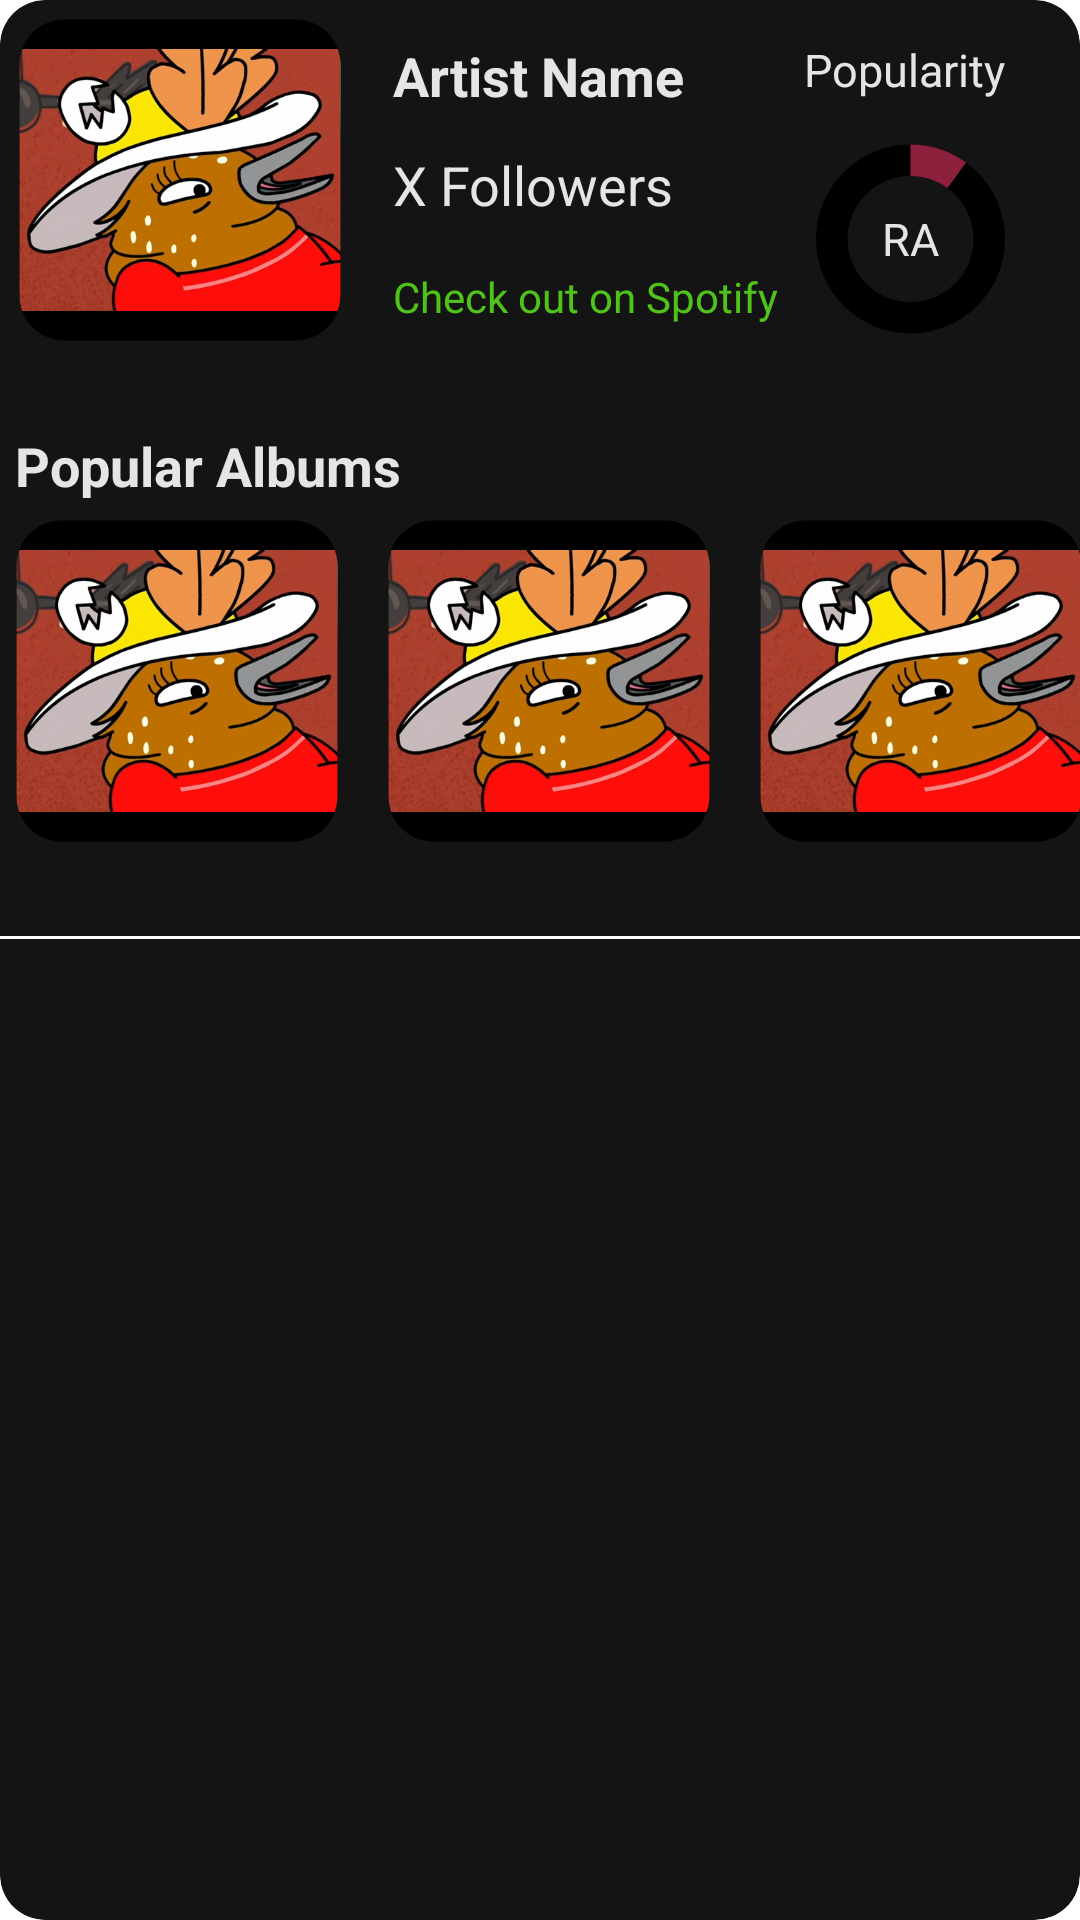

Reconstruct the res/layout file that produces this screen, plus the resources it refers to.
<!-- AndroidManifest.xml: application theme Theme.HW9Attempt4 -->
<!-- res/layout/fragment_single_artist.xml -->
<?xml version="1.0" encoding="utf-8"?>
<androidx.constraintlayout.widget.ConstraintLayout xmlns:android="http://schemas.android.com/apk/res/android"
    xmlns:app="http://schemas.android.com/apk/res-auto"
    xmlns:tools="http://schemas.android.com/tools"
    android:id="@+id/frameLayout"
    android:layout_width="match_parent"
    android:layout_height="wrap_content"
    android:layout_marginHorizontal="10dp"
    android:layout_marginTop="20dp"
    android:background="@drawable/dark_grey_background"
    android:clipToOutline="true"
    tools:context=".single_artist">

    

    <ImageView
        android:id="@+id/artistProfile"
        android:layout_width="110dp"
        android:layout_height="110dp"
        android:layout_marginStart="5dp"
        android:layout_marginTop="5dp"
        android:background="@drawable/black_background"
        android:clipToOutline="true"
        android:src="@drawable/bertie_hat"
        app:layout_constraintStart_toStartOf="parent"
        app:layout_constraintTop_toTopOf="parent" />

    <ImageView
        android:id="@+id/artistAlbum2"
        android:layout_width="110dp"
        android:layout_height="110dp"
        android:layout_marginStart="128dp"
        android:layout_marginTop="172dp"
        android:background="@drawable/black_background"
        android:clipToOutline="true"
        android:src="@drawable/bertie_hat"
        app:layout_constraintStart_toStartOf="parent"
        app:layout_constraintTop_toTopOf="parent" />

    <ImageView
        android:id="@+id/artistAlbum1"
        android:layout_width="110dp"
        android:layout_height="110dp"
        android:layout_marginStart="4dp"
        android:layout_marginTop="172dp"
        android:background="@drawable/black_background"
        android:clipToOutline="true"
        android:src="@drawable/bertie_hat"
        app:layout_constraintStart_toStartOf="parent"
        app:layout_constraintTop_toTopOf="parent" />

    <ImageView
        android:id="@+id/artistAlbum3"
        android:layout_width="110dp"
        android:layout_height="110dp"
        android:layout_marginStart="252dp"
        android:layout_marginTop="172dp"
        android:background="@drawable/black_background"
        android:clipToOutline="true"
        android:src="@drawable/bertie_hat"
        app:layout_constraintStart_toStartOf="parent"
        app:layout_constraintTop_toTopOf="parent" />

    <TextView
        android:id="@+id/artistName"
        android:layout_width="wrap_content"
        android:layout_height="wrap_content"
        android:layout_marginStart="16dp"
        android:layout_marginTop="8dp"
        android:text="Artist Name"
        android:textColor="@color/grey"
        android:textSize="18sp"
        android:textStyle="bold"
        app:layout_constraintStart_toEndOf="@+id/artistProfile"
        app:layout_constraintTop_toTopOf="@+id/artistProfile" />

    <TextView
        android:id="@+id/artistName3"
        android:layout_width="wrap_content"
        android:layout_height="wrap_content"
        android:layout_marginTop="28dp"
        android:text="Popular Albums"
        android:textColor="@color/grey"
        android:textSize="18sp"
        android:textStyle="bold"
        app:layout_constraintStart_toStartOf="@+id/artistProfile"
        app:layout_constraintTop_toBottomOf="@+id/artistProfile" />

    <TextView
        android:id="@+id/artistFollowers"
        android:layout_width="wrap_content"
        android:layout_height="wrap_content"
        android:layout_marginStart="16dp"
        android:layout_marginTop="12dp"
        android:text="X Followers"
        android:textColor="@color/grey"
        android:textSize="18sp"
        app:layout_constraintStart_toEndOf="@+id/artistProfile"
        app:layout_constraintTop_toBottomOf="@+id/artistName" />

    <TextView
        android:id="@+id/artistPopularity"
        android:layout_width="wrap_content"
        android:layout_height="wrap_content"
        android:layout_marginEnd="25dp"
        android:text="Popularity"
        android:textColor="@color/grey"
        android:textSize="15sp"
        app:layout_constraintEnd_toEndOf="parent"
        app:layout_constraintTop_toTopOf="@+id/artistName" />

    <TextView
        android:id="@+id/artistRank"
        android:layout_width="wrap_content"
        android:layout_height="wrap_content"
        android:layout_marginTop="36dp"
        android:text="RA"
        android:textColor="@color/grey"
        android:textSize="15sp"
        app:layout_constraintEnd_toEndOf="@+id/artistPopularity"
        app:layout_constraintHorizontal_bias="0.541"
        app:layout_constraintStart_toStartOf="@+id/artistPopularity"
        app:layout_constraintTop_toBottomOf="@+id/artistPopularity" />

    <TextView
        android:id="@+id/artistLink"
        android:layout_width="wrap_content"
        android:layout_height="wrap_content"
        android:layout_marginStart="16dp"
        android:layout_marginTop="52dp"
        android:linksClickable="true"
        android:text="Check out on Spotify"
        android:textColor="@color/green"
        android:textSize="14sp"
        app:layout_constraintStart_toEndOf="@+id/artistProfile"
        app:layout_constraintTop_toBottomOf="@+id/artistName" />

    <ProgressBar
        android:id="@+id/artistProgress"
        style="?android:attr/progressBarStyle"
        android:layout_width="63dp"
        android:layout_height="64dp"
        android:indeterminateOnly="false"
        android:progress="10"
        android:progressDrawable="@drawable/circle"
        app:layout_constraintBottom_toBottomOf="@+id/artistRank"
        app:layout_constraintEnd_toEndOf="@+id/artistRank"
        app:layout_constraintHorizontal_bias="0.5"
        app:layout_constraintStart_toStartOf="@+id/artistRank"
        app:layout_constraintTop_toTopOf="@+id/artistRank"
        app:layout_constraintVertical_bias="0.5" />

    <TextView
        android:id="@+id/line"
        android:layout_width="fill_parent"
        android:layout_height="1dp"
        android:layout_marginBottom="15dp"
        android:background="#FFFFFF"
        android:text="TextView"
        android:textColor="#FFFFFF"
        app:layout_constraintBottom_toBottomOf="parent"
        app:layout_constraintTop_toTopOf="parent"
        tools:layout_editor_absoluteX="157dp" />

</androidx.constraintlayout.widget.ConstraintLayout>
<!-- resources referenced by this layout -->
<resources>
  <color name="green">#50C31B</color>
  <color name="grey">#E5E5E5</color>
  <!-- drawable bertie_hat: png bitmap (drawable, 252496 bytes) -->
  <!-- drawable black_background (drawable) -->
  <?xml version="1.0" encoding="utf-8"?>
  <shape xmlns:android="http://schemas.android.com/apk/res/android">
      <stroke android:width="3dp"
          android:color="#ff000000"
          />
  
      <padding android:left="1dp"
          android:top="1dp"
          android:right="1dp"
          android:bottom="1dp"
          />
      <solid android:color="@color/black"/>
  
  
      <corners android:bottomRightRadius="15dp" android:bottomLeftRadius="15dp"
          android:topLeftRadius="15dp" android:topRightRadius="15dp"/>
  </shape>
  <!-- drawable circle (drawable) -->
  <?xml version="1.0" encoding="utf-8"?>
  <layer-list xmlns:android="http://schemas.android.com/apk/res/android">
      <item>
          <shape
              android:shape="ring"
              android:thicknessRatio="6"
              android:useLevel="false">
              <solid android:color="@color/black" />
          </shape>
      </item>
      <item>
          <rotate
              android:fromDegrees="-90"
              android:toDegrees="-90">
              <shape
                  android:shape="ring"
                  android:thicknessRatio="6"
                  android:useLevel="true">
                  <solid android:color="@color/magenta" />
              </shape>
          </rotate>
      </item>
  </layer-list>
  <!-- drawable dark_grey_background (drawable) -->
  <?xml version="1.0" encoding="utf-8"?>
  <shape xmlns:android="http://schemas.android.com/apk/res/android">
      <solid android:color="@color/darkerGrey"/>
  
  
      <corners android:bottomRightRadius="15dp" android:bottomLeftRadius="15dp"
          android:topLeftRadius="15dp" android:topRightRadius="15dp"/>
  </shape>
  <style name="Theme.HW9Attempt4" parent="Theme.MaterialComponents.DayNight.DarkActionBar">
          
          <item name="colorPrimary">@color/darkGrey</item>
          <item name="colorPrimaryVariant">@color/black</item>
          <item name="colorOnPrimary">@color/white</item>
          
          <item name="colorSecondary">@color/green</item>
          <item name="colorSecondaryVariant">@color/green</item>
          <item name="colorOnSecondary">@color/green</item>
          
          <item name="android:statusBarColor">?attr/colorPrimaryVariant</item>
          
  
  
  
  
          <item name="android:textColorPrimary">@color/green</item>
          <item name="titleTextColor">@color/green</item>
          <item name="android:windowSplashScreenBackground">@color/darkGrey</item>
          <item name="android:windowSplashScreenAnimatedIcon">@mipmap/responsive_icon_round</item>
  
  
  
          <item name="android:textColor">@color/green</item>
  
  
  
  
  
      </style>
  <color name="black">#FF000000</color>
  <color name="magenta">#8D203C</color>
  <color name="darkerGrey">#141414</color>
  <color name="darkGrey">#242424</color>
  <color name="white">#FFFFFFFF</color>
</resources>
